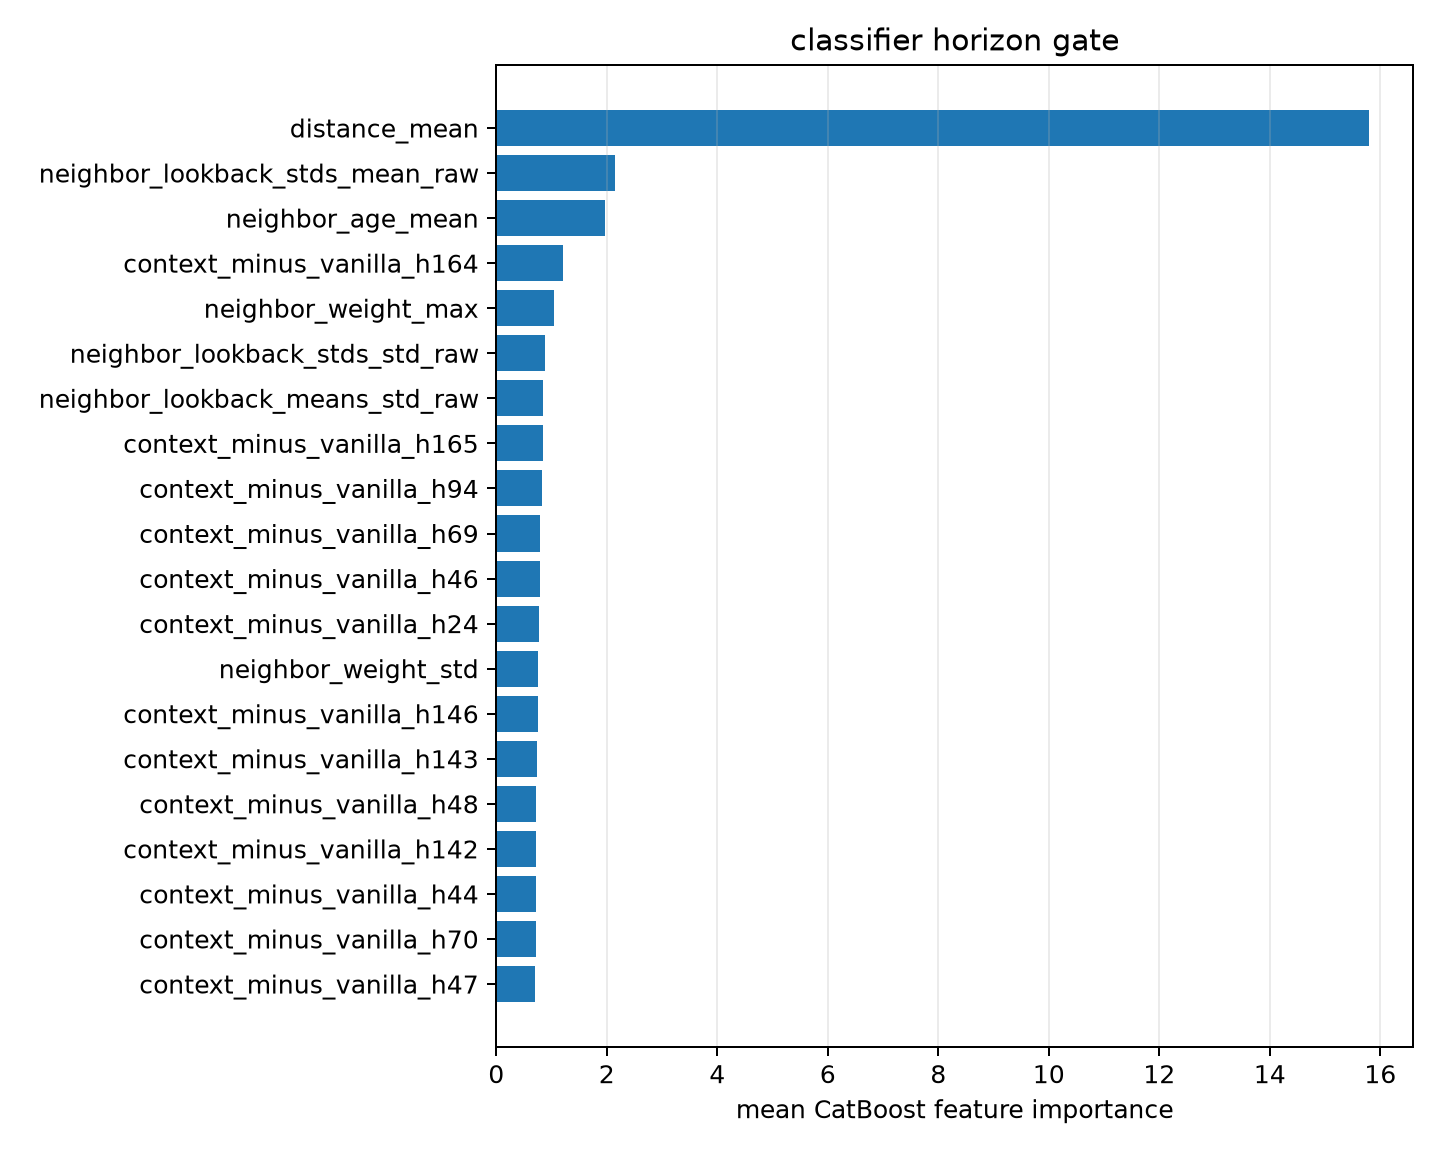

The file beside this chart, header and first rows:
feature, importance
distance_mean, 15.8
neighbor_lookback_stds_mean_raw, 2.153
neighbor_age_mean, 1.975
context_minus_vanilla_h164, 1.21
neighbor_weight_max, 1.053
neighbor_lookback_stds_std_raw, 0.8846
neighbor_lookback_means_std_raw, 0.8452
context_minus_vanilla_h165, 0.8394
context_minus_vanilla_h94, 0.835
context_minus_vanilla_h69, 0.7991
context_minus_vanilla_h46, 0.7823
context_minus_vanilla_h24, 0.7682
neighbor_weight_std, 0.7623
context_minus_vanilla_h146, 0.7586
context_minus_vanilla_h143, 0.7281
context_minus_vanilla_h48, 0.7276
context_minus_vanilla_h142, 0.7216
context_minus_vanilla_h44, 0.7197
context_minus_vanilla_h70, 0.7095
context_minus_vanilla_h47, 0.7066
